pico-8 play session: no input (idle), after a click and taps of 🅾, ❎, 🅾+❎, 🅾 in the second before t = 0

[t = 1 s] idle ~1s (no d-pad/buttons)
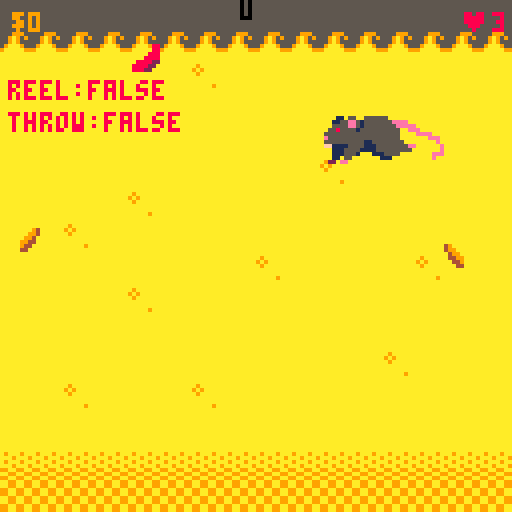
[t = 2 s] idle ~2s (no d-pad/buttons)
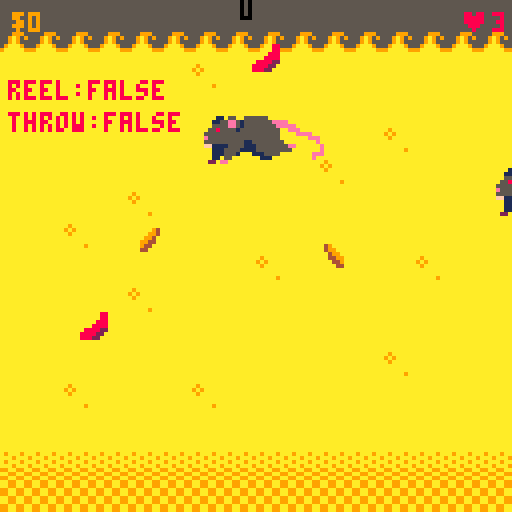
[t = 6 s] idle ~6s (no d-pad/buttons)
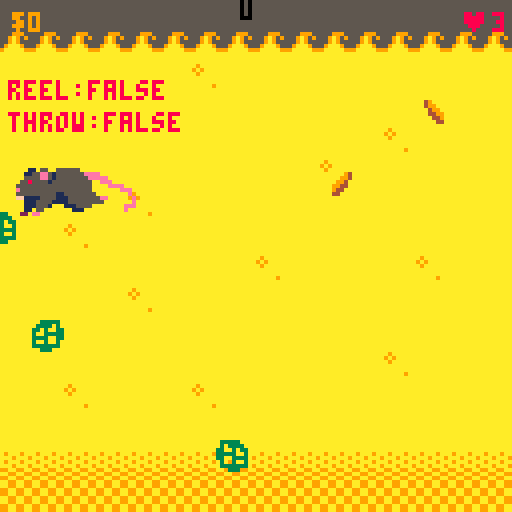

pico-8 cartridge
version 43
__lua__
local SLOT_POINTS = 1
local SLOT_RETURN = 2
local PARENT_CART = "between_level.p8"
order_ready = false

x = 60                    -- line x
hook = {x = 60, y = 0, hooked = false}

cam_x = 0
cam_y = 0

game_state = 0            -- 0 splash, 1 game, 2 game over
fishes = {}
fishing_line = 0
throw_state = false
reel_state = false
ticks = 0
money = 0
♥ = 3

-- coin flip state
coin_timer   = 0
coin_face    = 0
coin_result  = -1
coin_done    = false

function _init()
	if game_state == 0 then
		music(0)
	elseif game_state == 1 then
		music(-1)
		music(44)
	end
end

function _update()
    ticks += 1
    if ticks == 30 then ticks = 1 end
    
    if game_state == 0 then
        update_splash()
    elseif game_state == 1 then
        update_game()
    elseif game_state == 2 then
        update_gameover()
    elseif game_state == 3 then
        update_coin_flip()
    end
end

function _draw()
    cls(7)
    map(0, 0, 0, 0, 16, 32)
    
    if hook.y > 120 and cam_y < 120 then
        cam_y += 5
    elseif hook.y < 120 and cam_y > 0 then
        cam_y -= 5
    end
    camera(cam_x, cam_y)
    
    if game_state == 1 then
        draw_game()
        -- debug: reset camera to draw at fixed position
        camera(0, 0)
        print("reel:"..tostring(reel_state), 2, 20, 8)
        print("throw:"..tostring(throw_state), 2, 28, 8)
        camera(cam_x, cam_y)
    elseif game_state == 0 then
        draw_splash()
    elseif game_state == 2 then
        draw_gameover()
    elseif game_state == 3 then
        camera(0,0)
        draw_coin_flip()
    end
end
-->8
-- page 2: core game logic

function update_splash()
    if btn(5) then
        order_ready = false
        game_state = 1
    end
end

function draw_splash()
	rectfill(10, 20, 114, 104, 9)
	print("just some deep fry", 28, 30, 0)
	print("reel", 57, 45, 0)
	print("⬆️", 60, 53)
	print("left ⬅️ ➡️ right", 34, 59)
	print("⬇️", 60, 65, 0)
	print("lower hook", 45, 71)
	print("spam 🅾️ to catch items", 20, 80, 0)
	print("press ❎ to start", 28, 90, 0)
end

function update_game()
    if money >= 30 and not order_ready then
        order_ready = true
    end

    if money > 49 or ♥ == 0 then
        game_state = 2
    end

    if order_ready and btnp(5) then
        local pts = money >= 30 and 1 or 0
        return_to_overworld(pts)
    end

    if fishing_line == 0 then
        if money > 25 then fishing_line = 1 end
    end

    update_fish()
    update_cast()
    update_hook()
end

function update_gameover()
    hook.y = 0
    if btnp(4) then
        coin_timer=0 coin_face=0 coin_result=-1 coin_done=false
        game_state = 3
    end
end

function draw_game()
	print("$" .. money, 3, 3, 9)
	print("♥" .. ♥, 115, 3, 8)
	spr(66, hook.x, hook.y)
	curve()
	draw_fish()

	if order_ready then
		print("order ready!", 30, 14, 11)
		print("o: cash out", 34, 22, 6)
	end
end

function draw_gameover()
    rectfill(10, 20, 114, 104, 9)
    print("just some deep fry", 28, 30, 0)
    if money > 19 then
        print("eww dont tell fda!", 32, 42, 0)
    else
        print("call a sanitaion", 24, 42, 0)
    end
    print("money: $"..money, 36, 60, 7)
    print("x coin flip", 38, 80, 11)
end
-->8
-- page 3: hook + casting

function throw()
	if fishing_line == 0 then
		if hook.y < 120 then hook.y += 3 end
		if hook.y == 120 then throw_state = false end
	else
		if hook.y < 240 then hook.y += 3 end
		if hook.y == 240 then throw_state = false end
	end
end

function update_cast()
    if throw_state == false and not hook.hooked then
        if btn(⬅️) then x -= 2 end
        if btn(➡️) then x += 2 end
        if x > 128 then x = 128 end
        if x < 0 then x = 0 end
    end
    
    if btnp(⬇️) and hook.y == 0 then
        throw_state = true
    end
    
    if hook.y == 0 then
        hook.x = x
    end
    
    if throw_state then
        throw()
    end
end

function update_hook()
    if throw_state == false and not hook.hooked then
        if btn(⬆️) then
            hook.y -= 2
        end
        if hook.y < 0 then hook.y = 0 end
        if hook.x < 0 then hook.x = 0 end
        if hook.x > 120 then hook.x = 120 end
    end
    
    local follow_speed = 0.1
    hook.x += (x - hook.x) * follow_speed
end

function curve()
	local x1, y1 = x, 0
	local x2, y2 = hook.x + 3, hook.y
	local midx = (x1 + x2) / 2
	local midy = (y1 + y2) / 2 + 10
	
	local prevx, prevy = x1, y1
	for t = 0, 1, 0.05 do
		local xt = (1-t)^2 * x1 + 2*(1-t)*t * midx + t^2 * x2
		local yt = (1-t)^2 * y1 + 2*(1-t)*t * midy + t^2 * y2
		line(prevx, prevy, xt, yt, 0)
		prevx, prevy = xt, yt
	end
end

function reel()
	if hook.y > 0 then hook.y -= 3 end
end
-->8
-- sprites systems (optimized)

function add_fish()
	local fish = {x=0, y=0, level=0, sx=0, sy=1, tpe=0, dir=0, hooked=false}
	
	fish.dir = rnd({0,1})
	fish.sx = rnd({1,2})
	fish.tpe = flr(rnd(12))
	if fish.tpe > 8 then fish.tpe = 0 end
	
	if fish.tpe < 4 then
		fish.y = rnd(110) + 10
	elseif fish.tpe < 6 then
		fish.y = rnd(100) + 128
	elseif fish.tpe < 7 then
		fish.y = 240
	elseif fish.tpe == 7 then
		fish.y = rnd(30) + 200
	else -- rat
		fish.y = rnd(80) + 20
	end
	
	fish.level = fish.y
	if fish.dir == 0 then
		fish.sx = -fish.sx
		fish.x = 128
	end
	
	add(fishes, fish)
end

function update_fish()
	if ticks == 1 or ticks == 15 then add_fish() end
	
	for fish in all(fishes) do
		fish.x += fish.sx
		
		if fish.hooked then
			fish.x = hook.x
			fish.y = hook.y
			
			if hook.y == 0 then
				if     fish.tpe == 0 then money += 5
				elseif fish.tpe < 4  then money += 7
				elseif fish.tpe < 6  then money += 10
				elseif fish.tpe == 6 then money += 15
				elseif fish.tpe == 7 then money += 25
				elseif fish.tpe == 8 then money += 8 end
				
				fish.hooked = false
				hook.hooked = false
				del(fishes, fish)
				goto continue  -- skip rest of loop for this fish
			end
		end
		
		if collide(fish) and not hook.hooked then
			if btn(🅾️) and not throw_state then
				hook.hooked = true
				fish.sx = 0
				fish.hooked = true
			end
		end
		
		if fish.hooked then
			pull(fish)
		end
		
		if fish.x > 132 or fish.x < -8 then
			del(fishes, fish)
		end
		
		::continue::
	end
end

function collide(fish)
	local size = fish.tpe == 8 and 32 or 8
	return fish.x < hook.x + 6 and hook.x < fish.x + size
	   and fish.y < hook.y + 6 and hook.y < fish.y + size
end

function pull(fish)
	local highy, lowy = 15, 15
	if fish.tpe < 4 then
		highy, lowy = 15, 15
	elseif fish.tpe < 6 then
		highy, lowy = 50, 10
	elseif fish.tpe == 6 then
		highy, lowy = 75, 10
	elseif fish.tpe == 7 then
		highy, lowy = 100, 5
	elseif fish.tpe == 8 then
		highy, lowy = 35, 15
	end
	
	local dy = 0
	if hook.y < (fish.level - highy) then
		reel()
	elseif hook.y > (fish.level + lowy) then
		hook.hooked = false
		fish.hooked = false
		♥ -= 1
		fish.level = fish.y
		fish.sx = fish.dir == 1 and 1 or -1
		reel_state = false
	else
		if fishing_line == 1 and btnp(🅾️) then dy += 13
		elseif btnp(🅾️) then dy += 8 end
		dy -= fish.sy
		hook.y -= dy
	end
	if hook.y < 0 then hook.y = 0 end
end

-- optimized draw function
function draw_fish()
	for fish in all(fishes) do
		local flip = fish.dir == 1
		local rx = fish.x
		local ry = fish.y
		
		if fish.tpe < 4 then
			spr(1 + fish.tpe, rx, ry, 1, 1, flip)
		elseif fish.tpe == 4 then
			spr(19, rx, ry, 2, 2, flip)
		elseif fish.tpe == 5 then
			spr(16, rx, ry, 3, 2, flip)
		elseif fish.tpe == 6 then
			spr(134, rx, ry, 3, 3, flip)
		elseif fish.tpe == 7 then
			spr(129, rx, ry, 5, 4, flip)
		elseif fish.tpe == 8 then
			sspr(40, 0, 32, 16, rx, ry, 32, 16, flip)
			-- 40,0 = pixel position of sprite 5
			-- 32x16 = 4 tiles wide れ❎ 2 tiles tall
		end
	end
end

function update_coin_flip()
    coin_timer += 1
    local flip_rate = coin_timer < 60 and 4 or (coin_timer < 90 and 8 or 16)
    if coin_timer % flip_rate == 0 then
        coin_face = 1 - coin_face
    end
    if coin_timer >= 100 and not coin_done then
        coin_done = true
        coin_result = (flr(rnd(2)) == 0) and 1 or 0
        coin_face = coin_result == 1 and 0 or 1
    end
    if coin_done and btnp(4) then
        local pts = coin_result == 1 and (money >= 30 and 1 or 0) or 0
        return_to_overworld(pts)
    end
end

function draw_coin_flip()
    cls(0)
    rectfill(20,20,107,107,1)
    rect(20,20,107,107,9)
    print("uh oh...",42,28,8)
    if not coin_done then
        local w = (coin_timer % 8 < 4) and 20 or 6
        local cx = 64
        local cy = 60
        rectfill(cx - w, cy - 14, cx + w, cy + 14, 9)
        rect(cx - w, cy - 14, cx + w, cy + 14, 7)
        if coin_face == 0 then
            print("h", cx - 2, cy - 3, 7)
        else
            print("t", cx - 2, cy - 3, 7)
        end
        print("flipping...", 36, 88, 6)
    elseif coin_result == 1 then
        rectfill(44,46,83,74,9)
        rect(44,46,83,74,7)
        print("heads!", 50, 56, 11)
        print("you're ok!", 44, 64, 7)
        print("x to continue", 30, 88, 9)
    else
        rectfill(44,46,83,74,9)
        rect(44,46,83,74,7)
        print("tails!", 50, 56, 8)
        print("back to fight!", 36, 64, 7)
        print("x to continue", 30, 88, 9)
    end
end

function return_to_overworld(pts)
    cartdata("fightbufferv1")
    dset(4, pts)
    dset(2, 1)
    load("between_level.p8")
end
__gfx__
00000000000000000000000088000000033333000000000000000000000000000000000000000000000000000000000000000000000000000000000000000000
00000000049a000000f7700088000000030333300000000000000000000000000000000000000000000000000000000000000000000000000000000000000000
007007000499a0000f77f70088800000330030330000000000000000000000000000000000000000000000000000000000000000000000000000000000000000
0007700000499a000f7f77f088880000333330030000000000000000000000000000000000000000000000000000000000000000000000000000000000000000
00077000004499a00ff77f7022888800330033330001105500555555000000000000000000000000000000000000000000000000000000000000000000000000
00700700000449a000f7f7700228888003003003001155ee515555555eeee0000000000000000000000000000000000000000000000000000000000000000000
000000000000440000fffff00022888003333333005555ee5155555555eeeee00000000000000000000000000000000000000000000000000000000000000000
0000000000000000000000000000000000033300055855551555555555500eee0000000000000000000000000000000000000000000000000000000000000000
000000000000000000000000000000000000000055555555555555555550000eeee0000000000000000000000000000000000000000000000000000000000000
0000000000000000000000000000000000000000e5555555555555555550000000eee00000000000000000000000000000000000000000000000000000000000
000000000dddd0000000000000000000000000005555555555115555555500000000e00000000000000000000000000000000000000000000000000000000000
0000000dddd00000000000007700000000000000ff1111555511155555555ee000000e0000000000000000000000000000000000000000000000000000000000
000008888888888000ddd000759779000000000000111555511115555555550000000e0000000000000000000000000000000000000000000000000000000000
00998888888888888ddd000075a5799999900000001115551000111555500000000eee0000000000000000000000000000000000000000000000000000000000
090098d8888888888dd000009a957aaaa9999900001105500000001110000000000e000000000000000000000000000000000000000000000000000000000000
999988d8dd888888ddd00000999aaaa999aaa9990220ee0000000000000000000000000000000000000000000000000000000000000000000000000000000000
00000000000000000dd000000999aa99aaaa99a90000000000000000000000000000000000000000000000000000000000000000000000000000000000000000
000000000000000000dd0000000999999aa99aa90000000000000000000000000000000000000000000000000000000000000000000000000000000000000000
00000000000000000000000000000000999999a90000000000000000000000000000000000000000000000000000000000000000000000000000000000000000
00000000000000000000000000000000000009990000000000000000000000000000000000000000000000000000000000000000000000000000000000000000
00000000000000000000000000000000000000000000000000000000000000000000000000000000000000000000000000000000000000000000000000000000
00000000000000000000000000000000000000000000000000000000000000000000000000000000000000000000000000000000000000000000000000000000
00000000000000000000000000000000000000000000000000000000000000000000000000000000000000000000000000000000000000000000000000000000
00000000000000000000000000000000000000000000000000000000000000000000000000000000000000000000000000000000000000000000000000000000
00000000000000000000000000000000000000000000000000000000000000000000000000000000000000000000000000000000000000000000000000000000
00000000000000000000000000000000000000000000000000000000000000000000000000000000000000000000000000000000000000000000000000000000
00000000000000000000000000000000000000000000000000000000000000000000000000000000000000000000000000000000000000000000000000000000
00000000000000000000000000000000000000000000000000000000000000000000000000000000000000000000000000000000000000000000000000000000
00000000000000000000000000000000000000000000000000000000000000000000000000000000000000000000000000000000000000000000000000000000
00000000000000000000000000000000000000000000000000000000000000000000000000000000000000000000000000000000000000000000000000000000
00000000000000000000000000000000000000000000000000000000000000000000000000000000000000000000000000000000000000000000000000000000
00000000000000000000000000000000000000000000000000000000000000000000000000000000000000000000000000000000000000000000000000000000
a9aaaaaaaaaaaaaa0055550077777777aa99aa99aa99aa9900000000000000000000000000000000000000000000000000000000000000000000000000000000
9a9aaaaaaaaaaaaa0505055077777777aa99aa9999aa99aa00000000000000000000000000000000000000000000000000000000000000000000000000000000
a9aaaaaaaaaaaaaa505050557777777799aa99aaaa99aa9900000000000000000000000000000000000000000000000000000000000000000000000000000000
aaaaaaaaaaaaaaaa550505057777777799aa99aa999a999a00000000000000000000000000000000000000000000000000000000000000000000000000000000
aaaaaaaaaaaaaaaa5050505577777777aa99aa999a999a9900000000000000000000000000000000000000000000000000000000000000000000000000000000
aaaaa9aaaaaaaaaa5505050544444444aa99aa99999a999a00000000000000000000000000000000000000000000000000000000000000000000000000000000
aaaaaaaaaaaaaaaa055050507477747799aa99aa9a999a9900000000000000000000000000000000000000000000000000000000000000000000000000000000
aaaaaaaaaaaaaaaa005555007477747799aa99aa9999999900000000000000000000000000000000000000000000000000000000000000000000000000000000
99999999cccccccc5559995555555555aaaaaaaa0000000000000000000000000000000000000000000000000000000000000000000000000000000000000000
99999999cccccccc559a959555555555a9aaa9aa0000000000000000000000000000000000000000000000000000000000000000000000000000000000000000
99999999cccccccc559a955555555555aaa9aaa90000000000000000000000000000000000000000000000000000000000000000000000000000000000000000
99999999c1cccccc59aaa95555555555a9aaa9aa0000000000000000000000000000000000000000000000000000000000000000000000000000000000000000
99999999c11ccc1c9aaaaa9955555555aaa9aaa90000000000000000000000000000000000000000000000000000000000000000000000000000000000000000
99999999111c1111aaaaaaaa5555555599aa99aa0000000000000000000000000000000000000000000000000000000000000000000000000000000000000000
9999999911111111aaaaaaaa55555555aa99aa990000000000000000000000000000000000000000000000000000000000000000000000000000000000000000
9999999911111111aaaaaaaa5555555599aa99aa0000000000000000000000000000000000000000000000000000000000000000000000000000000000000000
99999999111bb1110000000000000000000000000000000000000000000000000000000000000000000000000000000000000000000000000000000000000000
999999991111b1110000000000000000000000000000000000000000000000000000000000000000000000000000000000000000000000000000000000000000
99999999111b31110000000000000000000000000000000000000000000000000000000000000000000000000000000000000000000000000000000000000000
9999999911b111110000000000000000000000000000000000000000000000000000000000000000000000000000000000000000000000000000000000000000
99999999113b11110000000000000000000000000000000000000000000000000000000000000000000000000000000000000000000000000000000000000000
99999999111bb1110000000000000000000000000000000000000000000000000000000000000000000000000000000000000000000000000000000000000000
555555551113b1110000000000000000000000000000000000000000000000000000000000000000000000000000000000000000000000000000000000000000
55555555111311110000000000000000000000000000000000000000000000000000000000000000000000000000000000000000000000000000000000000000
55555555000000000000000000000000000000000000000000000000000000000000000000000000000000000000000000000000000000000000000000000000
54455555000000000000000000000000000000000000000000000000000000000000000000000000000000000000000000000000000000000000000000000000
55455555000000000000000000000000000000000000000000000000000000000000000000000000000000000000000000000000000000000000000000000000
55555555000000000000000000000000000000000000000000000000000000000000000000000000000000000000000000000000000000000000000000000000
55555545000000000000000000000000000000000000000000000000000000000000000000000000000000000000000000000000000000000000000000000000
55555555000000000000000000000000000000000000000000000000000000000000000000000000000000000000000000000000000000000000000000000000
55445555000000000000000000000000000000000000000000000000000000000000000000000000000000000000000000000000000000000000000000000000
55555555000000000000000000000000000000000000000000000000000000000000000000000000000000000000000000000000000000000000000000000000
00000000000cccccc600000000000000000000000000000000000000000000000000000000000000000000000000000000000000000000000000000000000000
0000000000c000000060000000000000000000000000000000000000000000000000000000000000000000000000000000000000000000000000000000000000
000000000c000000002600000a000000000000000000000000044444440000000000000000000000000000000000000000000000000000000000000000000000
000000000c00000000006000aa900000000000000000000000044444447770000000000000000000000000000000000000000000000000000000000000000000
000000000c0000000000c000a9f80000000000000000000000444999977777700000000000000000000000000000000000000000000000000000000000000000
00000000077000000000c00aa9f89000000000000000000000449999977777770000000000000000000000000000000000000000000000000000000000000000
0000000097a900000000c00a9ff89800000000000000000000449999977555777000000000000000000000000000000000000000000000000000000000000000
000000009aa9000000aac00a9ff9f890000000000000000000449777449555577000000000000000000000000000000000000000000000000000000000000000
00000000499400000a7011111189f898000000000000000004447777499955544444400000000000000000000000000000000000000000000000000000000000
0000000004400007f6001111111189f8900000000000000004477775599995594444444000000000000000000000000000000000000000000000000000000000
000000000000007006111111111119f8900000000000000004477775559999999444444400000000000000000000000000000000000000000000000000000000
0000000000000000f611111111111189ff000000fffff00004497775555449999499944400000000000000000000000000000000000000000000000000000000
00000000000000070c1111111aaaa119f00000ff9999990004499777555499999999994400000000000000000000000000000000000000000000000000000000
00000000000000000c11111aaaaff11100000f990000000004449977749999449999994400000000000000000000000000000000000000000000000000000000
00000000070700000f6111199ffff1111100f9988888800004449999449999499999994400000000000000000000000000000000000000000000000000000000
000000000f0f070000611111199ff1111111f9888999000000444999499994999999944400000000000000000000000000000000000000000000000000000000
000000000f0f0f070f61111111199111111119889000000000444499999944999999944400000000000000000000000000000000000000000000000000000000
0000000066cccf0f0061111111111111111119988990000000044449999949999999444000000000000000000000000000000000000000000000000000000000
0000000011111666cccc1111111111111110f9908889000000004444499999999994444000000000000000000000000000000000000000000000000000000000
000000000111111111ccc1111111111110000f990088900000000044449999999444440000000000000000000000000000000000000000000000000000000000
00000000001111111111111111111110000000f99000000000000004444994444444400000000000000000000000000000000000000000000000000000000000
000000000001111111c11111111110000000000f9999900000000000444444444440000000000000000000000000000000000000000000000000000000000000
000000000001111111c111111110c00000099400ffff000000000000044444400000000000000000000000000000000000000000000000000000000000000000
000000000000011111c1111110000cc6c67aa9400000000000000000000000000000000000000000000000000000000000000000000000000000000000000000
0000000000000000000c0000000000000077a9400000000000000000000000000000000000000000000000000000000000000000000000000000000000000000
0000000000000000000c000009940000000994000000000000000000000000000000000000000000000000000000000000000000000000000000000000000000
00000000000000000000c0007aa94000000000000000000000000000000000000000000000000000000000000000000000000000000000000000000000000000
000000000000000000000c6677a94000000000000000000000000000000000000000000000000000000000000000000000000000000000000000000000000000
00000000000000000000000009940000000000000000000000000000000000000000000000000000000000000000000000000000000000000000000000000000
__map__
5353535353535353535353535353535300000000000000000000000000000000000000000000000000000000000000000000000000000000000000000000000000000000000000000000000000000000000000000000000000000000000000000000000000000000000000000000000000000000000000000000000000000000
5252525252525252525252525252525200000000000000000000000000000000000000000000000000000000000000000000000000000000000000000000000000000000000000000000000000000000000000000000000000000000000000000000000000000000000000000000000000000000000000000000000000000000
4141414141414041414141414141414100000000000000000000000000000000000000000000000000000000000000000000000000000000000000000000000000000000000000000000000000000000000000000000000000000000000000000000000000000000000000000000000000000000000000000000000000000000
4141414141414141414141414141414100000000000000000000000000000000000000000000000000000000000000000000000000000000000000000000000000000000000000000000000000000000000000000000000000000000000000000000000000000000000000000000000000000000000000000000000000000000
4141414141414141414141414041414100000000000000000000000000000000000000000000000000000000000000000000000000000000000000000000000000000000000000000000000000000000000000000000000000000000000000000000000000000000000000000000000000000000000000000000000000000000
4141414141414141414140414141414100000000000000000000000000000000000000000000000000000000000000000000000000000000000000000000000000000000000000000000000000000000000000000000000000000000000000000000000000000000000000000000000000000000000000000000000000000000
4141414140414141414141414141414100000000000000000000000000000000000000000000000000000000000000000000000000000000000000000000000000000000000000000000000000000000000000000000000000000000000000000000000000000000000000000000000000000000000000000000000000000000
4141404141414141414141414141414100000000000000000000000000000000000000000000000000000000000000000000000000000000000000000000000000000000000000000000000000000000000000000000000000000000000000000000000000000000000000000000000000000000000000000000000000000000
4141414141414141404141414140414100000000000000000000000000000000000000000000000000000000000000000000000000000000000000000000000000000000000000000000000000000000000000000000000000000000000000000000000000000000000000000000000000000000000000000000000000000000
4141414140414141414141414141414100000000000000000000000000000000000000000000000000000000000000000000000000000000000000000000000000000000000000000000000000000000000000000000000000000000000000000000000000000000000000000000000000000000000000000000000000000000
4141414141414141414141414141414100000000000000000000000000000000000000000000000000000000000000000000000000000000000000000000000000000000000000000000000000000000000000000000000000000000000000000000000000000000000000000000000000000000000000000000000000000000
4141414141414141414141414041414100000000000000000000000000000000000000000000000000000000000000000000000000000000000000000000000000000000000000000000000000000000000000000000000000000000000000000000000000000000000000000000000000000000000000000000000000000000
4141404141414041414141414141414100000000000000000000000000000000000000000000000000000000000000000000000000000000000000000000000000000000000000000000000000000000000000000000000000000000000000000000000000000000000000000000000000000000000000000000000000000000
4141414141414141414141414141414100000000000000000000000000000000000000000000000000000000000000000000000000000000000000000000000000000000000000000000000000000000000000000000000000000000000000000000000000000000000000000000000000000000000000000000000000000000
5454545454545454545454545454545400000000000000000000000000000000000000000000000000000000000000000000000000000000000000000000000000000000000000000000000000000000000000000000000000000000000000000000000000000000000000000000000000000000000000000000000000000000
4444444444444444444444444444444400000000000000000000000000000000000000000000000000000000000000000000000000000000000000000000000000000000000000000000000000000000000000000000000000000000000000000000000000000000000000000000000000000000000000000000000000000000
4545454545454545454545454545454500000000000000000000000000000000000000000000000000000000000000000000000000000000000000000000000000000000000000000000000000000000000000000000000000000000000000000000000000000000000000000000000000000000000000000000000000000000
5050505050505050505050505050505000000000000000000000000000000000000000000000000000000000000000000000000000000000000000000000000000000000000000000000000000000000000000000000000000000000000000000000000000000000000000000000000000000000000000000000000000000000
5050505050505050505050505050505000000000000000000000000000000000000000000000000000000000000000000000000000000000000000000000000000000000000000000000000000000000000000000000000000000000000000000000000000000000000000000000000000000000000000000000000000000000
5050505050505050505050505050505000000000000000000000000000000000000000000000000000000000000000000000000000000000000000000000000000000000000000000000000000000000000000000000000000000000000000000000000000000000000000000000000000000000000000000000000000000000
5050505050505050505050505050505000000000000000000000000000000000000000000000000000000000000000000000000000000000000000000000000000000000000000000000000000000000000000000000000000000000000000000000000000000000000000000000000000000000000000000000000000000000
5050505050505050505050505050505000000000000000000000000000000000000000000000000000000000000000000000000000000000000000000000000000000000000000000000000000000000000000000000000000000000000000000000000000000000000000000000000000000000000000000000000000000000
5050505050505050505050505050505000000000000000000000000000000000000000000000000000000000000000000000000000000000000000000000000000000000000000000000000000000000000000000000000000000000000000000000000000000000000000000000000000000000000000000000000000000000
5050505050505050505050505050505000000000000000000000000000000000000000000000000000000000000000000000000000000000000000000000000000000000000000000000000000000000000000000000000000000000000000000000000000000000000000000000000000000000000000000000000000000000
5050505050505050505050505050505000000000000000000000000000000000000000000000000000000000000000000000000000000000000000000000000000000000000000000000000000000000000000000000000000000000000000000000000000000000000000000000000000000000000000000000000000000000
5050505050505050505050505050505000000000000000000000000000000000000000000000000000000000000000000000000000000000000000000000000000000000000000000000000000000000000000000000000000000000000000000000000000000000000000000000000000000000000000000000000000000000
5050505050505050505050505050505000000000000000000000000000000000000000000000000000000000000000000000000000000000000000000000000000000000000000000000000000000000000000000000000000000000000000000000000000000000000000000000000000000000000000000000000000000000
5050505050505050505050505050505000000000000000000000000000000000000000000000000000000000000000000000000000000000000000000000000000000000000000000000000000000000000000000000000000000000000000000000000000000000000000000000000000000000000000000000000000000000
5050505050505050505050505050505000000000000000000000000000000000000000000000000000000000000000000000000000000000000000000000000000000000000000000000000000000000000000000000000000000000000000000000000000000000000000000000000000000000000000000000000000000000
6060606060606060606060606060606000000000000000000000000000000000000000000000000000000000000000000000000000000000000000000000000000000000000000000000000000000000000000000000000000000000000000000000000000000000000000000000000000000000000000000000000000000000
7070707070707070707070707070707000000000000000000000000000000000000000000000000000000000000000000000000000000000000000000000000000000000000000000000000000000000000000000000000000000000000000000000000000000000000000000000000000000000000000000000000000000000
